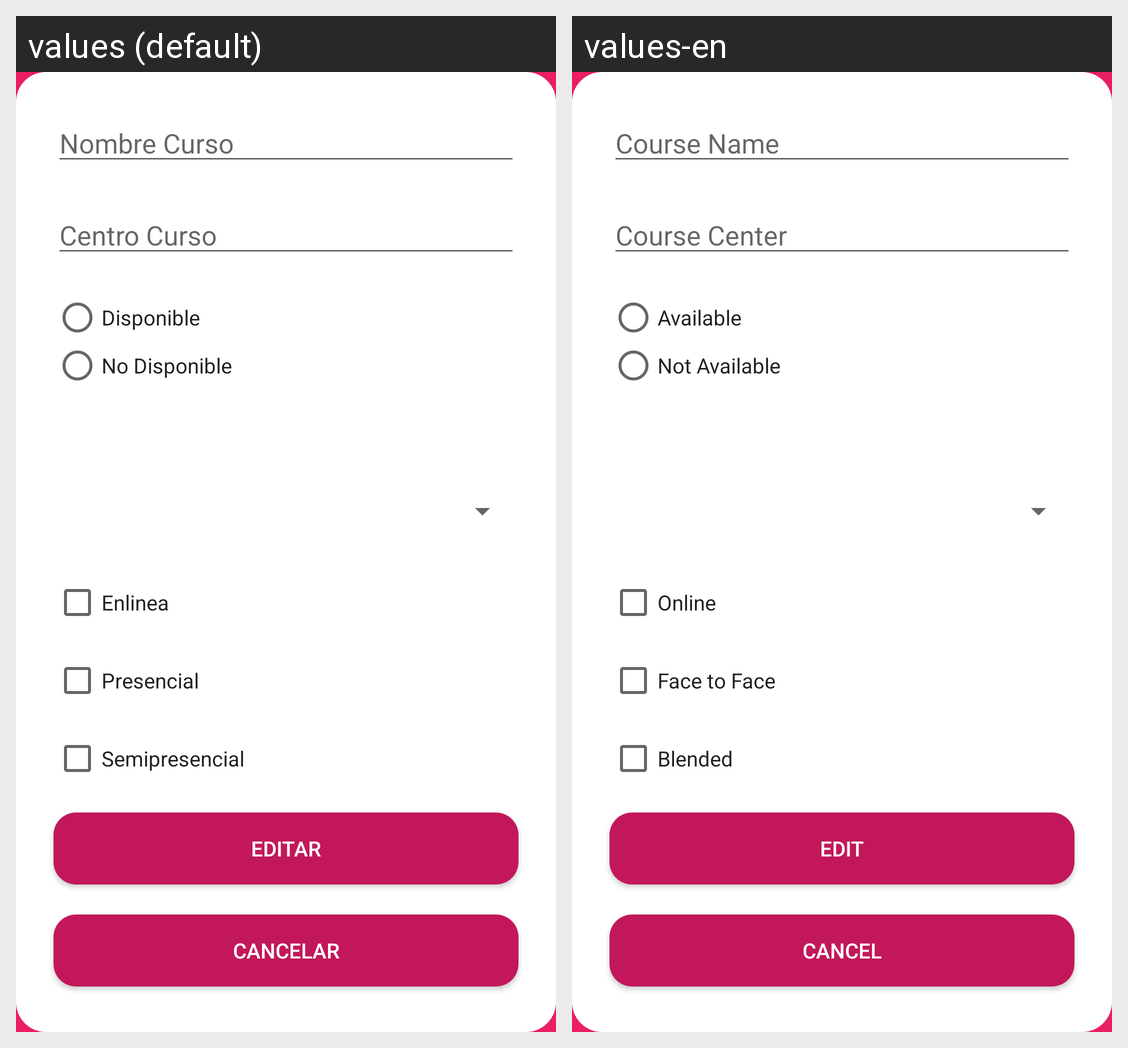

The same Android screen rendered under two of its app's locales, left to right. List the strings drawn on it with the default value and each locale's translation.
Android screen res/layout/activity_editar_curso.xml rendered under 2 locales, left to right: values (default), values-en. Device: Nexus 5 (rendered at 1080×1920; each locale shown at half size, 540×960, under a caption strip naming it); theme barra.
Strings drawn on this screen, with the default value and each locale's value (text and hints the layout hard-codes, and strings that could not be matched under every locale, appear in the picture but are not listed):

nombreCurso
  values: Nombre Curso
  values-en: Course Name

centroCurso
  values: Centro Curso
  values-en: Course Center

disponible
  values: Disponible
  values-en: Available

noDisponible
  values: No Disponible
  values-en: Not Available

online
  values: Enlinea
  values-en: Online

presencial
  values: Presencial
  values-en: Face to Face

semipresencial
  values: Semipresencial
  values-en: Blended

editar
  values: Editar
  values-en: Edit

cancelar
  values: Cancelar
  values-en: Cancel
